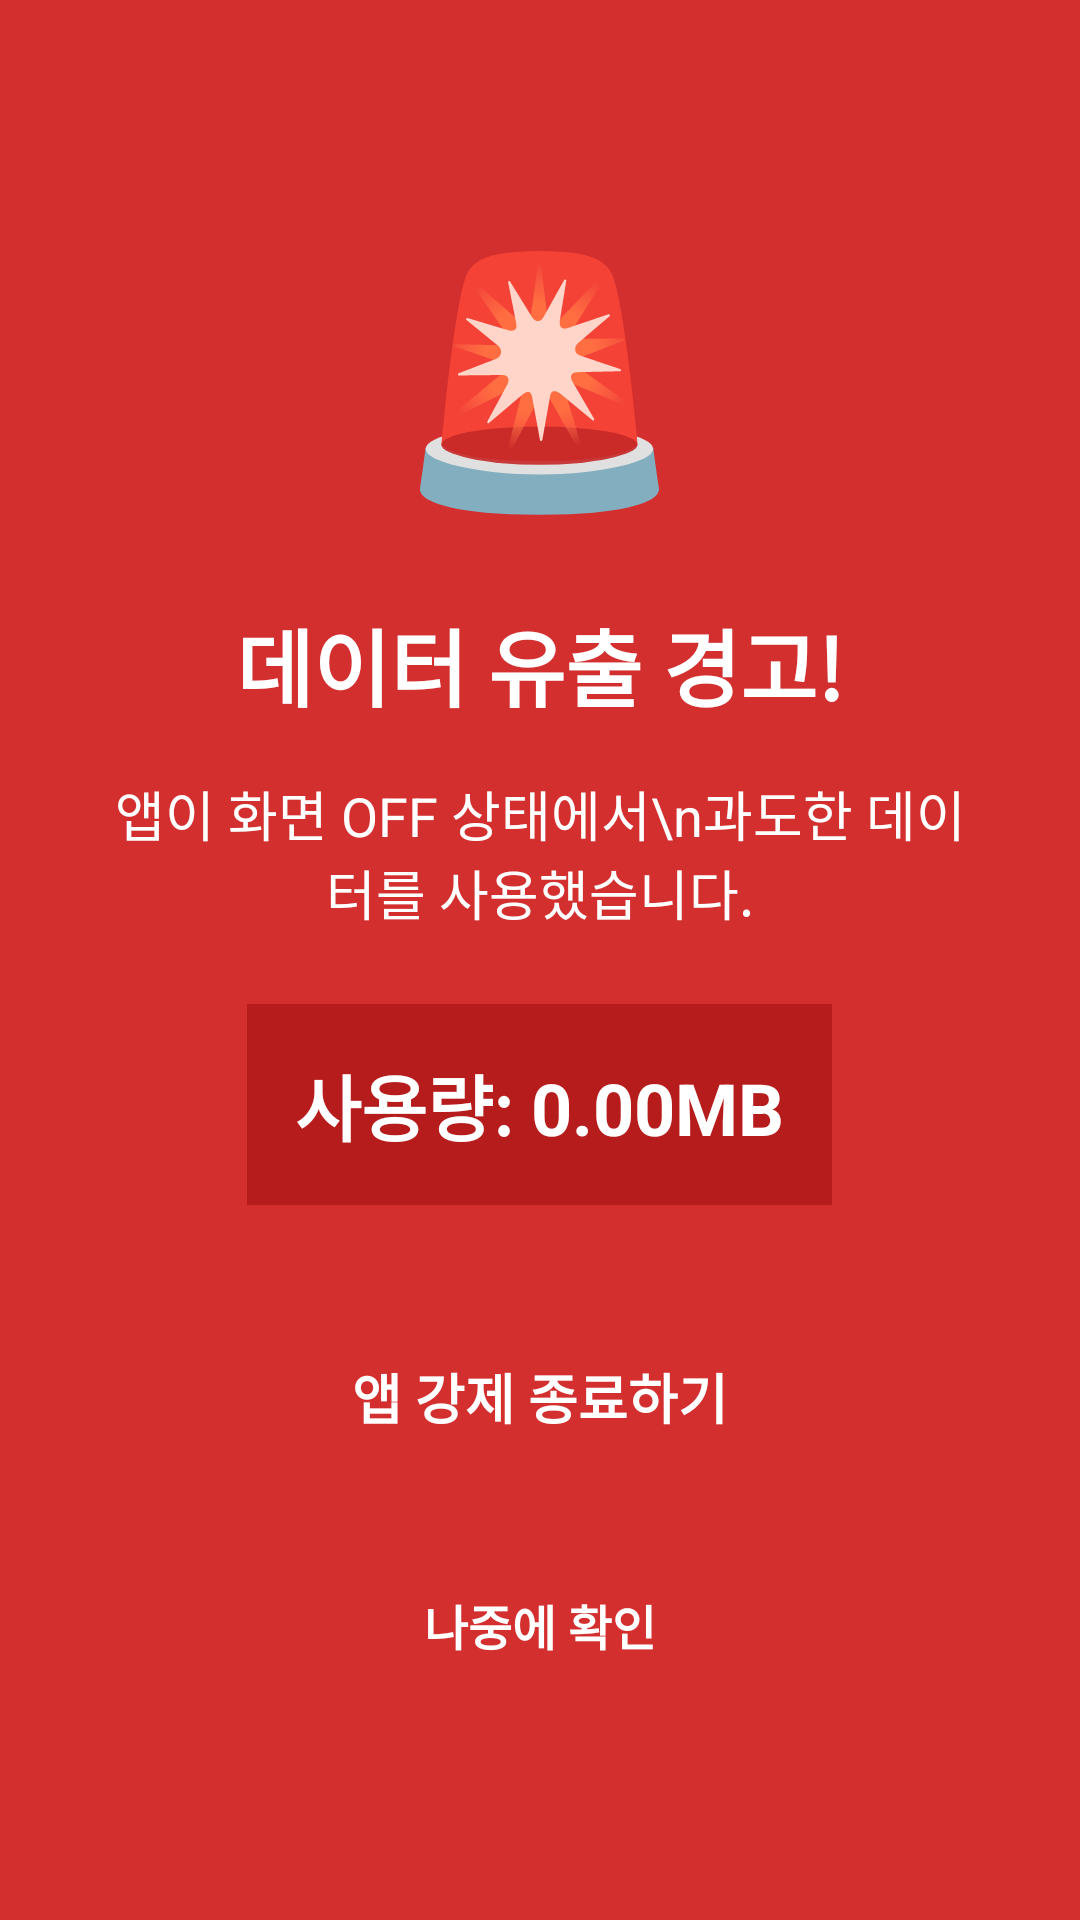

The Android layout XML behind this screen, and the referenced resources:
<!-- AndroidManifest.xml: activity theme android:Theme.Translucent.NoTitleBar -->
<!-- res/layout/activity_data_leak_alert.xml -->
<?xml version="1.0" encoding="utf-8"?>
<LinearLayout xmlns:android="http://schemas.android.com/apk/res/android"
    android:layout_width="match_parent"
    android:layout_height="match_parent"
    android:orientation="vertical"
    android:gravity="center"
    android:background="#D32F2F"
    android:padding="32dp">

    
    <TextView
        android:layout_width="wrap_content"
        android:layout_height="wrap_content"
        android:text="🚨"
        android:textSize="80sp"
        android:layout_marginBottom="24dp" />

    
    <TextView
        android:id="@+id/alert_title"
        android:layout_width="wrap_content"
        android:layout_height="wrap_content"
        android:text="데이터 유출 경고!"
        android:textSize="28sp"
        android:textStyle="bold"
        android:textColor="@android:color/white"
        android:layout_marginBottom="16dp" />

    
    <TextView
        android:id="@+id/alert_message"
        android:layout_width="wrap_content"
        android:layout_height="wrap_content"
        android:text="앱이 화면 OFF 상태에서\n과도한 데이터를 사용했습니다."
        android:textSize="18sp"
        android:textColor="@android:color/white"
        android:gravity="center"
        android:layout_marginBottom="24dp" />

    
    <TextView
        android:id="@+id/alert_usage"
        android:layout_width="wrap_content"
        android:layout_height="wrap_content"
        android:text="사용량: 0.00MB"
        android:textSize="24sp"
        android:textStyle="bold"
        android:textColor="@android:color/white"
        android:background="#B71C1C"
        android:padding="16dp"
        android:layout_marginBottom="32dp" />

    
    <Button
        android:id="@+id/stop_app_button"
        android:layout_width="match_parent"
        android:layout_height="64dp"
        android:text="앱 강제 종료하기"
        android:textSize="18sp"
        android:textStyle="bold"
        android:textColor="@color/white"
        android:background="@drawable/button_background"
        android:layout_marginBottom="16dp" />

    
    <Button
        android:id="@+id/close_alert_button"
        android:layout_width="match_parent"
        android:layout_height="56dp"
        android:text="나중에 확인"
        android:textSize="16sp"
        android:textColor="@android:color/white"
        android:background="@android:color/transparent"
        android:textStyle="bold" />

</LinearLayout>
<!-- resources referenced by this layout -->
<resources>
  <color name="white">#FFFFFFFF</color>
</resources>
